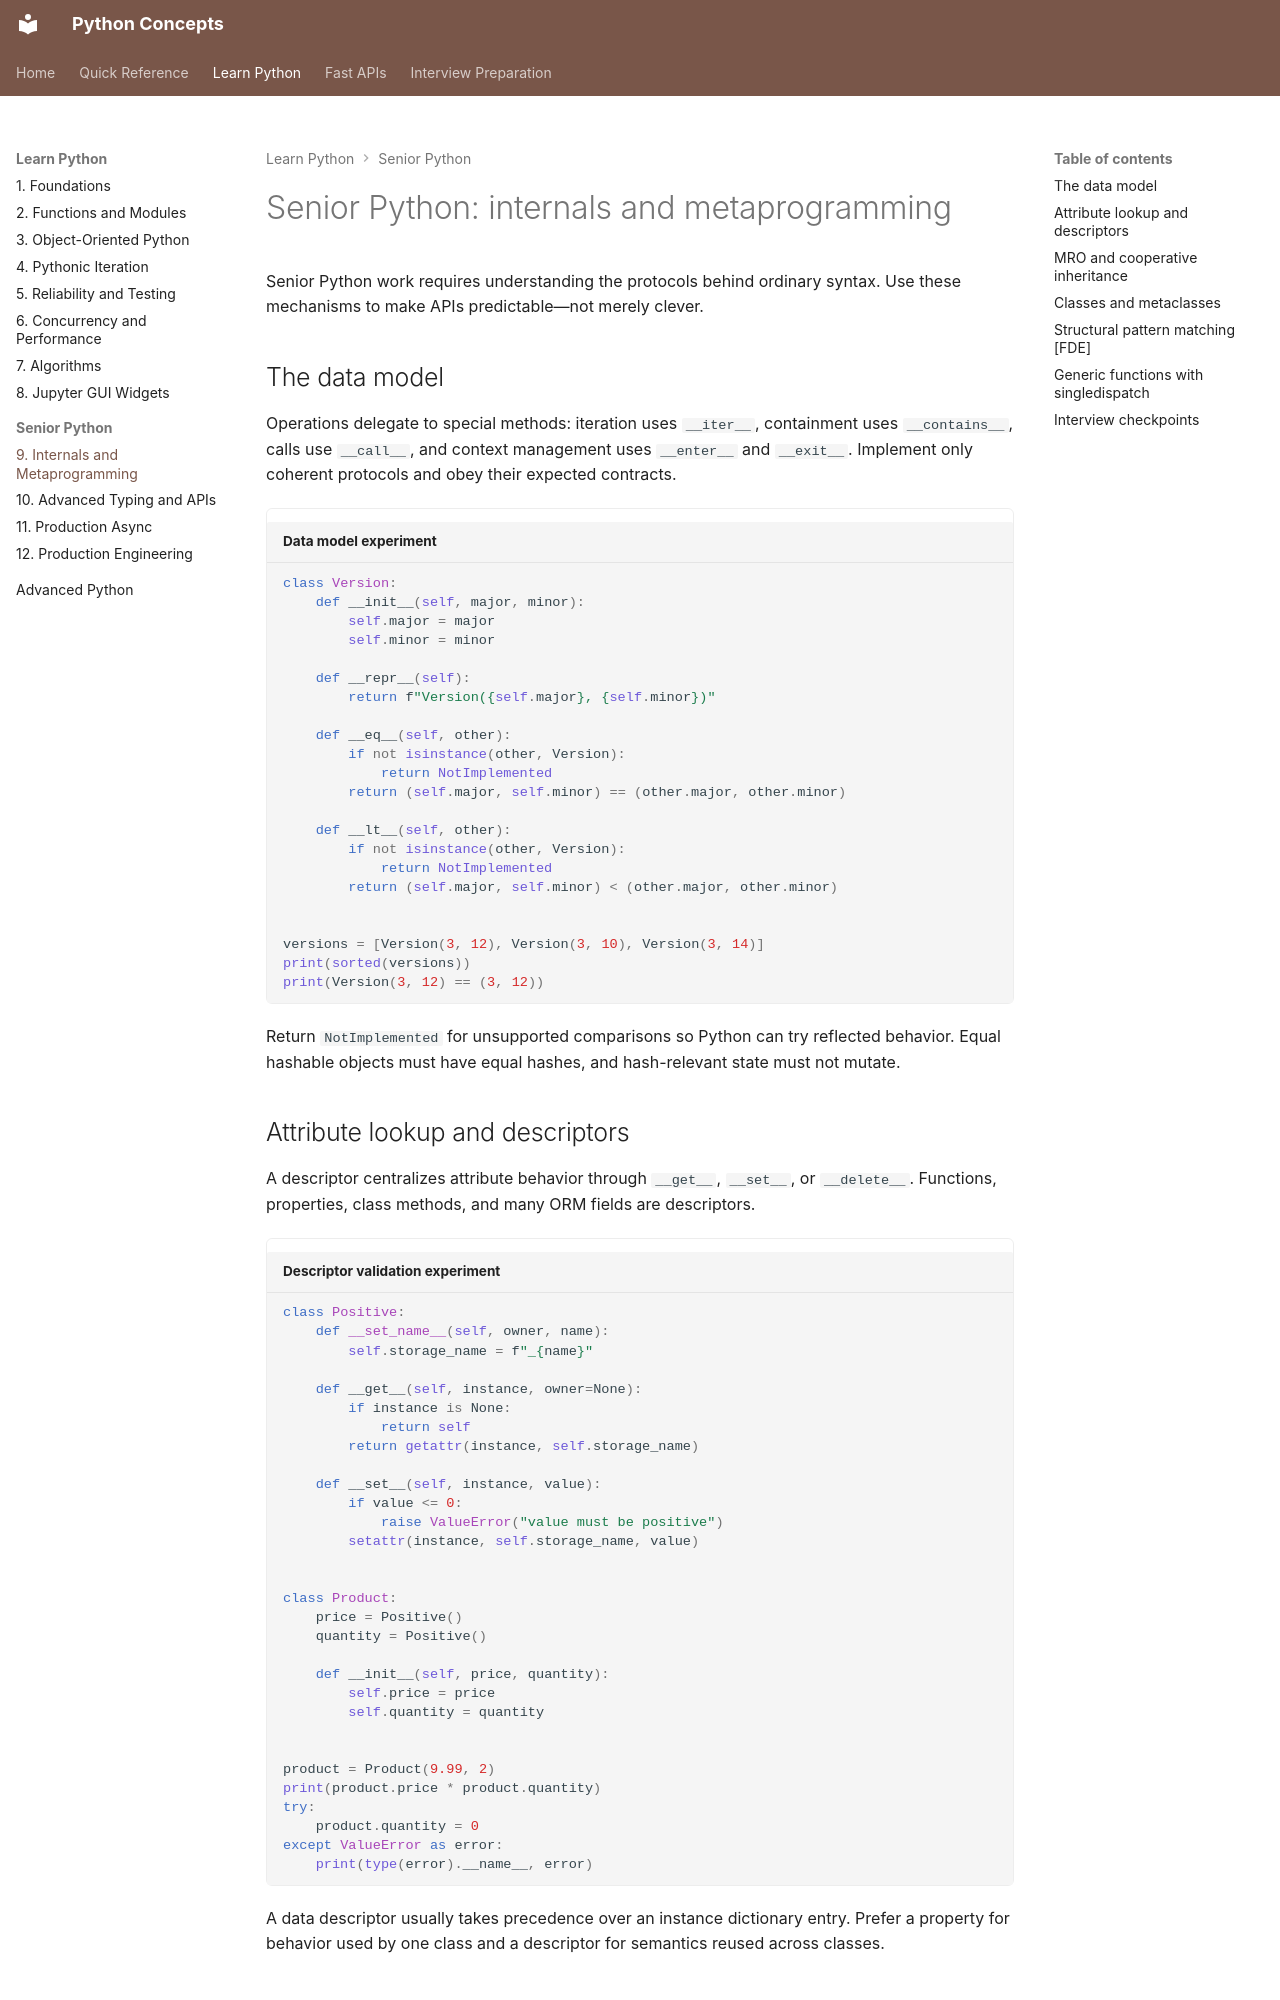

repository: nitinkc/PythonConcepts · page: 01-python/09_internals_and_metaprogramming/index.html · generator: mkdocs

# Senior Python: internals and metaprogramming

Senior Python work requires understanding the protocols behind ordinary syntax. Use these mechanisms to make APIs
predictable—not merely clever.

## The data model

Operations delegate to special methods: iteration uses `__iter__`, containment uses `__contains__`, calls use
`__call__`, and context management uses `__enter__` and `__exit__`. Implement only coherent protocols and obey their
expected contracts.

```python { .python-runner title="Data model experiment" }
class Version:
    def __init__(self, major, minor):
        self.major = major
        self.minor = minor

    def __repr__(self):
        return f"Version({self.major}, {self.minor})"

    def __eq__(self, other):
        if not isinstance(other, Version):
            return NotImplemented
        return (self.major, self.minor) == (other.major, other.minor)

    def __lt__(self, other):
        if not isinstance(other, Version):
            return NotImplemented
        return (self.major, self.minor) < (other.major, other.minor)


versions = [Version(3, 12), Version(3, 10), Version(3, 14)]
print(sorted(versions))
print(Version(3, 12) == (3, 12))
```

Return `NotImplemented` for unsupported comparisons so Python can try reflected behavior. Equal hashable objects must
have equal hashes, and hash-relevant state must not mutate.

## Attribute lookup and descriptors

A descriptor centralizes attribute behavior through `__get__`, `__set__`, or `__delete__`. Functions, properties, class
methods, and many ORM fields are descriptors.

```python { .python-runner title="Descriptor validation experiment" }
class Positive:
    def __set_name__(self, owner, name):
        self.storage_name = f"_{name}"

    def __get__(self, instance, owner=None):
        if instance is None:
            return self
        return getattr(instance, self.storage_name)

    def __set__(self, instance, value):
        if value <= 0:
            raise ValueError("value must be positive")
        setattr(instance, self.storage_name, value)


class Product:
    price = Positive()
    quantity = Positive()

    def __init__(self, price, quantity):
        self.price = price
        self.quantity = quantity


product = Product(9.99, 2)
print(product.price * product.quantity)
try:
    product.quantity = 0
except ValueError as error:
    print(type(error).__name__, error)
```

A data descriptor usually takes precedence over an instance dictionary entry. Prefer a property for behavior used by one
class and a descriptor for semantics reused across classes.
